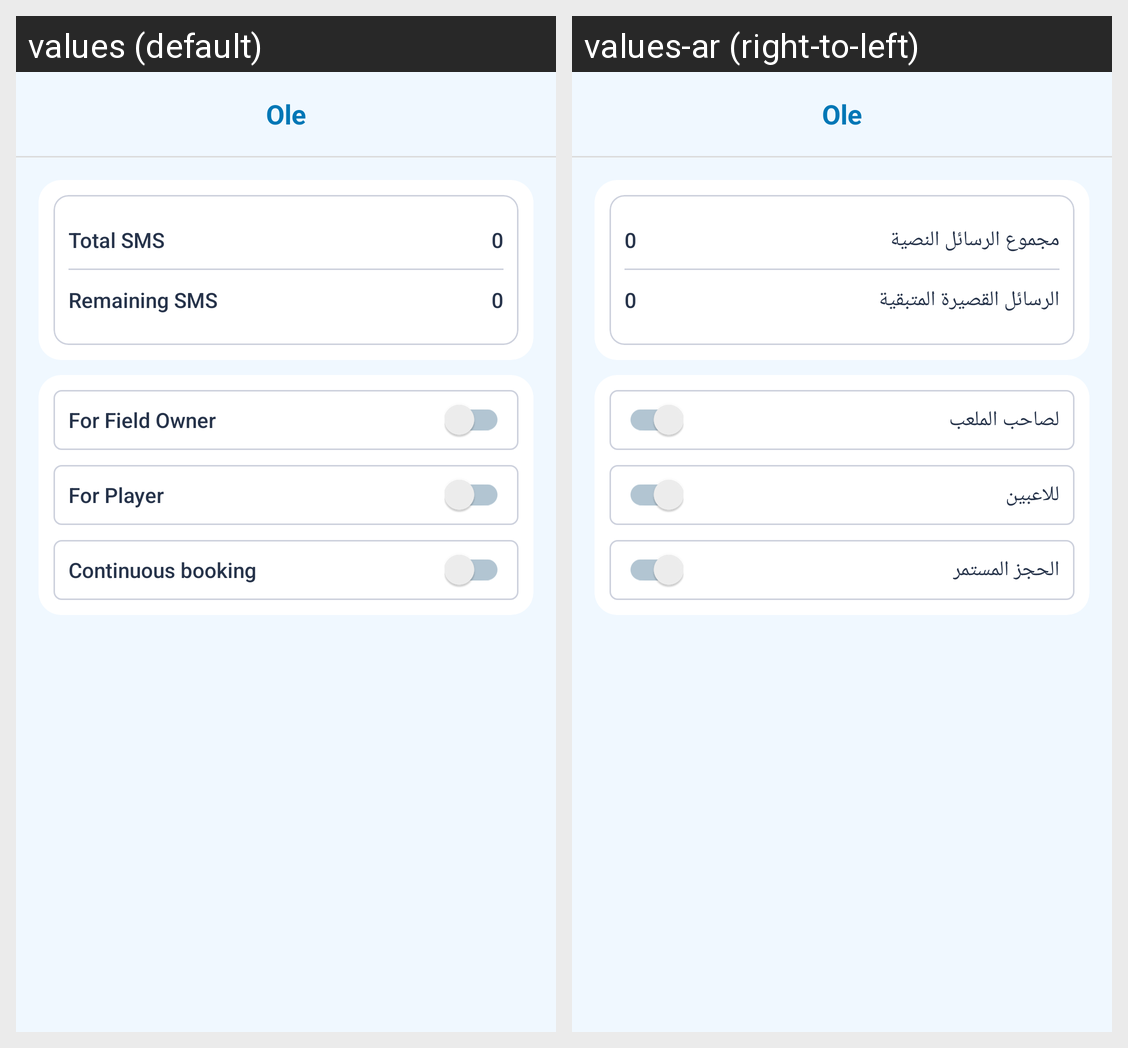

For this localized Android screen grid, give each drawn string resource with its value in every locale shown.
Android screen res/layout/oleactivity_sms_details.xml rendered under 2 locales, left to right: values (default), values-ar (right-to-left). Device: Nexus 5 (rendered at 1080×1920; each locale shown at half size, 540×960, under a caption strip naming it); theme AppTheme.
Strings drawn on this screen, with the default value and each locale's value (text and hints the layout hard-codes, and strings that could not be matched under every locale, appear in the picture but are not listed):

total_sms
  values: Total SMS
  values-ar: مجموع الرسائل النصية

remaining_sms
  values: Remaining SMS
  values-ar: الرسائل القصيرة المتبقية

for_field_owner
  values: For Field Owner
  values-ar: لصاحب الملعب

for_player
  values: For Player
  values-ar: للاعبين

continuous_booking
  values: Continuous booking
  values-ar: الحجز المستمر
